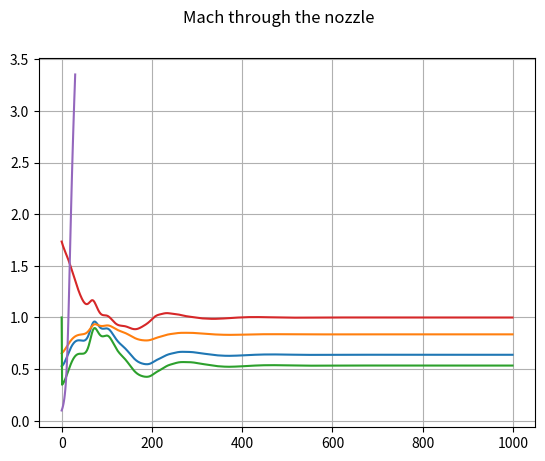

Generate this figure with matplotlib:
from math import *
import numpy as np
import matplotlib.pyplot as plt

# CONSTANTS
gamma = 1.4
C = 0.5         #Courant number

# INPUT
N = 30  #number of grid points
numTimeSteps = 1000 #Number of time steps
R = 287.05  #constant of air
N1 = N + 1  
L = 3

# NOZZLE AREA RATIO AND INITIAL CONDITIONS
dx = L/N
x = 0

A = np.zeros(N1)
rho_t = np.zeros(N1)
T_t = np.zeros(N1)
U_t = np.zeros(N1)
xmflow = np.zeros((numTimeSteps,N1)) 
xr = np.zeros(N1)

for i in np.arange(N1):
    A[i] = 1 + 2.2*(x - 1.5)**2
    rho_t[i] = 1 - 0.3146*x
    T_t[i] = 1 - 0.2314*x
    U_t[i] = (0.1 + 1.09*x)*sqrt(T_t[i])
    xmflow[0,i] = rho_t[i]*U_t[i]*A[i]
    xr[i] = x
    x = x + dx

# CALCULATION OF TIME STEP
delt_y = 1

for i in np.arange(1,N):
    delt_x = dx/(U_t[i] + sqrt(T_t[i]))
    delt_im = min(delt_x,delt_y)
    delt_y = delt_im
    delt_im = C*delt_im
    
time = delt_im

prho = np.zeros((numTimeSteps,N1))
pT = np.zeros((numTimeSteps,N1))
pU = np.zeros((numTimeSteps,N1))
p = np.zeros((numTimeSteps,N1))
x_mach = np.zeros((numTimeSteps,N1))

rho = np.zeros((numTimeSteps,N1))
T = np.zeros((numTimeSteps,N1))
U = np.zeros((numTimeSteps,N1))
P = np.zeros((numTimeSteps,N1))

# SOME ADDITIONAL VALUES TO BE INITIALIZED
prho[0,0] = rho_t[0]
pT[0,0] = T_t[0]
P[0,:] = 1

for i in np.arange(N1):
    rho[0,i] = rho_t[i]
    T[0,i] = T_t[i]
    U[0,i] = U_t[i]
    x_mach[0,i] = U_t[i]/sqrt(T_t[i])

for i in np.arange(1,numTimeSteps):
    
    drho_t = np.zeros((numTimeSteps,N1))
    dU_t = np.zeros((numTimeSteps,N1))
    dT_t = np.zeros((numTimeSteps,N1))
    
    Pdrho = np.zeros((numTimeSteps,N1))
    PdU = np.zeros((numTimeSteps,N1))
    PdT = np.zeros((numTimeSteps,N1))
    
    drho_av = np.zeros((numTimeSteps,N1))
    dU_av = np.zeros((numTimeSteps,N1))
    dT_av = np.zeros((numTimeSteps,N1))
    
    for j in np.arange(1,N):
        # PREDICTED VALUES FOR INTERNAL POINTS
        dxl_AP = (np.log(A[j+1]) - np.log(A[j]))/dx
        dx_UP = (U[i-1,j+1] - U[i-1,j])/dx
        dx_rhoP = (rho[i-1,j+1] - rho[i-1,j])/dx
        dx_TP = (T[i-1,j+1] - T[i-1,j])/dx
        
        drho_t[i,j] = - rho[i-1,j]*dx_UP -rho[i-1,j]*U[i-1,j]*dxl_AP - U[i-1,j]*dx_rhoP
        dU_t[i,j] = -U[i-1,j]*dx_UP - (1/gamma)*(dx_TP + (T[i-1,j]/rho[i-1,j])*dx_rhoP)
        dT_t[i,j] = -U[i-1,j]*dx_TP - (gamma - 1)*(T[i-1,j]*dx_UP + T[i-1,j]*U[i-1,j]*dxl_AP)
        
        #print(drho_t[j])
        prho[i,j] = rho[i-1,j] + delt_im*drho_t[i,j]
        pU[i,j] = U[i-1,j] + delt_im*dU_t[i,j]
        pT[i,j] = T[i-1,j] + delt_im*dT_t[i,j]
        
    # LINEAR EXTRAPOLATION FOR PRHO, PU AND PT
    prho[i,0] = prho[i-1,0]
    prho[i,N] = prho[i-1,N]
    pU[i,0] = 2*pU[i,1] - pU[i,2]
    pU[i,N] = 2*pU[i,N-1] - pU[i,N-2]
    pT[i,0] = pT[i-1,0]
    pT[i,N] = pT[i-1,N]
    
    for j in np.arange(1,N):
        # CORRECTED VALUES FOR INTERNAL POINTS
        dxl_AC = (np.log(A[j]) - np.log(A[j-1]))/dx
        dx_UC = (pU[i,j] - pU[i,j-1])/dx
        dx_rhoC = (prho[i,j] - prho[i,j-1])/dx
        dx_TC = (pT[i,j] - pT[i,j-1])/dx
        
        #print(-prho[i,j])
        Pdrho[i,j] = -prho[i,j]*dx_UC - prho[i,j]*pU[i,j]*dxl_AC - pU[i,j]*dx_rhoC
        #problema aqui
        
        PdU[i,j] = -pU[i,j]*dx_UC - (1/gamma)*(dx_TC + (pT[i,j]/prho[i,j])*dx_rhoC)
        PdT[i,j] = -pU[i,j]*dx_TC - (gamma - 1)*(pT[i,j]*dx_UC + pT[i,j]*pU[i,j]*dxl_AC)
        
        drho_av[i,j] = 0.5*(Pdrho[i,j] + drho_t[i,j])
        dU_av[i,j] = 0.5*(PdU[i,j] + dU_t[i,j])
        dT_av[i,j] = 0.5*(PdT[i,j] + dT_t[i,j])
        
        rho[i,j] = rho[i-1,j] + drho_av[i,j]*delt_im
        U[i,j] = U[i-1,j] + dU_av[i,j]*delt_im
        T[i,j] = T[i-1,j] + dT_av[i,j]*delt_im
        P[i,j] = rho[i,j]*T[i,j]
        x_mach[i,j] = U[i,j]/sqrt(T[i,j])
        
    # EXTRAPOLATION TO END POINTS
    rho[i,0] = rho[i-1,0]
    T[i,0] = T[i-1,0]
    P[i,0] = P[i-1,0]
    U[i,0] = 2*U[i,1] - U[i,2]
    x_mach[i,0] = U[i,0]/sqrt(T[i,0])
    
    rho[i,N] = 2*rho[i,N-1] - rho[i,N-2]
    U[i,N] = 2*U[i,N-1] - U[i,N-2]
    T[i,N] = 2*T[i,N-1] - T[i,N-2]
    P[i,N] = 2*P[i,N-1] - P[i,N-2]
    x_mach[i,N] = U[i,N]/sqrt(T[i,N])
    
    delt_y = 1
    for j in np.arange(1,N):
        delt_x = dx/(U[i,j] + sqrt(T[i,j]))
        delt_im = min((delt_x),(delt_y))
        delt_y = delt_im
        delt_im = C*delt_im
    
    for j in np.arange(N1):
        xmflow[i,j] = rho[i,j]*U[i,j]*A[j]
    
    time = time + delt_im

plt.plot(rho[:,15])
plt.suptitle("Density at i = 15")
plt.grid()
plt.show()

plt.plot(T[:,15])
plt.suptitle("Temperature at i = 15")
plt.grid()
plt.show()

plt.plot(P[:,15])
plt.suptitle("Pressure at i = 15")
plt.grid()
plt.show()

plt.plot(x_mach[:,15])
plt.suptitle("Mach at i = 15")
plt.grid()
plt.show()

plt.plot(x_mach[numTimeSteps - 1,:])
plt.suptitle("Mach through the nozzle")
plt.grid()
plt.show()

